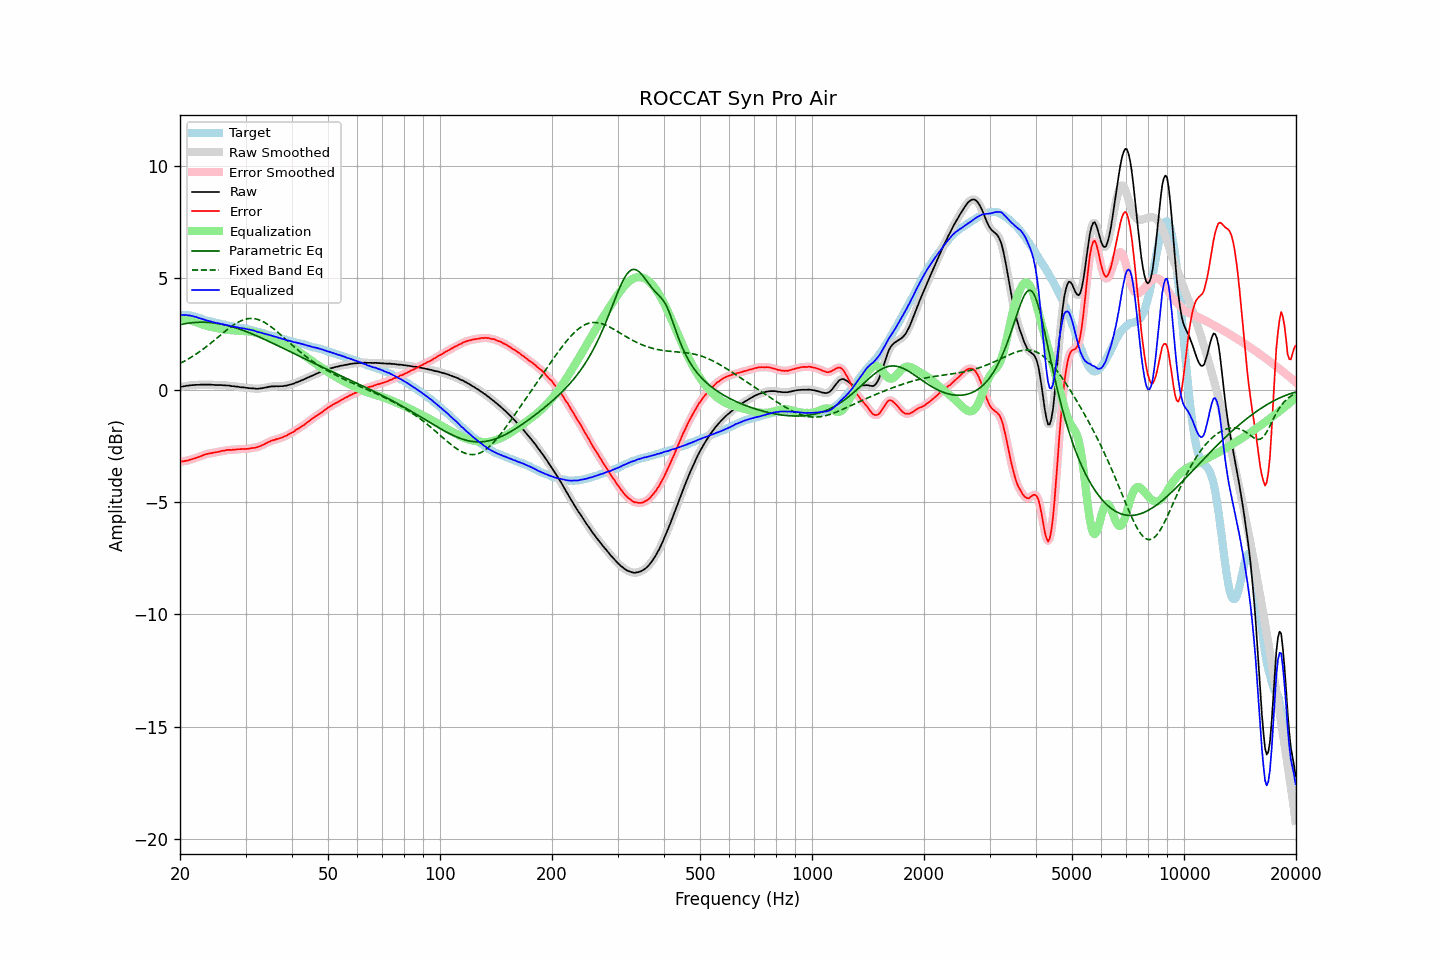

Source data for this figure (header and first rows):
frequency, raw, error, smoothed, error_smoothed, equalization, parametric_eq, fixed_band_eq, equalized_raw, equalized_smoothed, target
20.00, 0.13, -3.21, 0.13, -3.20, 3.21, 2.92, 1.19, 3.34, 3.34, 3.34
20.20, 0.15, -3.19, 0.15, -3.19, 3.19, 2.93, 1.22, 3.35, 3.34, 3.34
20.40, 0.16, -3.18, 0.16, -3.18, 3.18, 2.94, 1.26, 3.34, 3.34, 3.34
20.61, 0.17, -3.17, 0.17, -3.17, 3.17, 2.96, 1.30, 3.34, 3.34, 3.34
20.81, 0.19, -3.15, 0.19, -3.15, 3.15, 2.97, 1.34, 3.34, 3.34, 3.34
21.02, 0.19, -3.15, 0.20, -3.14, 3.13, 2.98, 1.38, 3.33, 3.33, 3.34
21.23, 0.21, -3.11, 0.21, -3.12, 3.12, 2.99, 1.42, 3.33, 3.32, 3.32
21.44, 0.21, -3.10, 0.21, -3.09, 3.10, 3.00, 1.46, 3.31, 3.31, 3.31
21.66, 0.22, -3.07, 0.22, -3.07, 3.07, 3.00, 1.51, 3.30, 3.29, 3.29
21.87, 0.22, -3.05, 0.22, -3.05, 3.05, 3.01, 1.55, 3.27, 3.27, 3.27
22.09, 0.23, -3.03, 0.23, -3.02, 3.02, 3.01, 1.60, 3.26, 3.25, 3.26
22.31, 0.23, -3.00, 0.23, -3.00, 3.00, 3.02, 1.65, 3.23, 3.23, 3.23
22.54, 0.23, -2.98, 0.24, -2.98, 2.97, 3.02, 1.70, 3.20, 3.21, 3.21
22.76, 0.24, -2.95, 0.24, -2.95, 2.94, 3.02, 1.75, 3.19, 3.18, 3.19
22.99, 0.24, -2.92, 0.24, -2.92, 2.92, 3.02, 1.80, 3.16, 3.16, 3.16
23.22, 0.24, -2.89, 0.24, -2.89, 2.89, 3.02, 1.86, 3.14, 3.14, 3.13
23.45, 0.24, -2.86, 0.24, -2.86, 2.87, 3.02, 1.91, 3.11, 3.11, 3.10
23.69, 0.24, -2.85, 0.24, -2.84, 2.85, 3.02, 1.97, 3.09, 3.09, 3.09
23.92, 0.24, -2.83, 0.24, -2.83, 2.83, 3.01, 2.02, 3.07, 3.07, 3.07
24.16, 0.24, -2.82, 0.24, -2.82, 2.82, 3.01, 2.08, 3.06, 3.06, 3.06
24.40, 0.23, -2.81, 0.23, -2.80, 2.80, 3.00, 2.14, 3.03, 3.04, 3.04
24.65, 0.23, -2.79, 0.23, -2.79, 2.79, 2.99, 2.20, 3.02, 3.02, 3.02
24.89, 0.22, -2.78, 0.22, -2.78, 2.78, 2.98, 2.26, 3.00, 3.00, 3.00
25.14, 0.22, -2.77, 0.22, -2.77, 2.76, 2.97, 2.32, 2.98, 2.98, 2.99
25.39, 0.22, -2.75, 0.22, -2.75, 2.75, 2.96, 2.38, 2.97, 2.97, 2.97
25.65, 0.22, -2.74, 0.22, -2.73, 2.73, 2.95, 2.44, 2.95, 2.95, 2.96
25.91, 0.22, -2.71, 0.22, -2.72, 2.72, 2.93, 2.49, 2.94, 2.94, 2.93
26.16, 0.21, -2.71, 0.21, -2.71, 2.71, 2.92, 2.55, 2.92, 2.92, 2.92
26.43, 0.21, -2.70, 0.21, -2.69, 2.70, 2.90, 2.61, 2.91, 2.91, 2.91
26.69, 0.20, -2.68, 0.21, -2.68, 2.69, 2.89, 2.67, 2.89, 2.89, 2.88
26.96, 0.20, -2.67, 0.20, -2.67, 2.68, 2.87, 2.73, 2.88, 2.88, 2.87
27.23, 0.19, -2.67, 0.19, -2.67, 2.67, 2.85, 2.78, 2.86, 2.86, 2.86
27.50, 0.17, -2.68, 0.18, -2.67, 2.66, 2.83, 2.83, 2.84, 2.84, 2.85
27.77, 0.17, -2.66, 0.17, -2.66, 2.66, 2.81, 2.88, 2.83, 2.83, 2.83
28.05, 0.16, -2.66, 0.16, -2.66, 2.65, 2.79, 2.93, 2.81, 2.81, 2.82
28.33, 0.15, -2.65, 0.16, -2.65, 2.65, 2.76, 2.98, 2.80, 2.80, 2.80
28.62, 0.15, -2.64, 0.14, -2.64, 2.64, 2.74, 3.02, 2.80, 2.79, 2.79
28.90, 0.13, -2.64, 0.13, -2.63, 2.64, 2.72, 3.05, 2.77, 2.77, 2.77
29.19, 0.12, -2.63, 0.13, -2.63, 2.64, 2.69, 3.09, 2.76, 2.76, 2.75
29.48, 0.12, -2.63, 0.12, -2.63, 2.63, 2.67, 3.12, 2.75, 2.75, 2.75
29.78, 0.11, -2.63, 0.11, -2.63, 2.63, 2.64, 3.14, 2.74, 2.74, 2.74
30.08, 0.10, -2.63, 0.10, -2.63, 2.62, 2.61, 3.16, 2.72, 2.72, 2.73
30.38, 0.09, -2.62, 0.09, -2.62, 2.62, 2.58, 3.18, 2.71, 2.71, 2.71
30.68, 0.08, -2.62, 0.08, -2.61, 2.61, 2.56, 3.19, 2.69, 2.69, 2.70
30.99, 0.08, -2.59, 0.08, -2.60, 2.60, 2.53, 3.19, 2.68, 2.68, 2.67
31.30, 0.07, -2.59, 0.07, -2.59, 2.59, 2.50, 3.19, 2.66, 2.67, 2.66
31.61, 0.07, -2.58, 0.07, -2.58, 2.58, 2.47, 3.18, 2.65, 2.65, 2.65
31.93, 0.06, -2.57, 0.06, -2.57, 2.56, 2.44, 3.17, 2.62, 2.62, 2.63
32.24, 0.05, -2.55, 0.06, -2.55, 2.54, 2.40, 3.15, 2.59, 2.60, 2.60
32.57, 0.06, -2.52, 0.06, -2.52, 2.52, 2.37, 3.13, 2.58, 2.58, 2.58
32.89, 0.07, -2.50, 0.07, -2.49, 2.49, 2.34, 3.10, 2.56, 2.56, 2.57
33.22, 0.08, -2.46, 0.08, -2.46, 2.46, 2.31, 3.07, 2.54, 2.54, 2.54
33.55, 0.09, -2.44, 0.09, -2.43, 2.43, 2.28, 3.04, 2.52, 2.52, 2.53
33.89, 0.11, -2.39, 0.11, -2.39, 2.39, 2.24, 3.00, 2.50, 2.50, 2.50
34.23, 0.12, -2.36, 0.12, -2.36, 2.36, 2.21, 2.95, 2.48, 2.48, 2.48
34.57, 0.14, -2.32, 0.14, -2.32, 2.33, 2.18, 2.90, 2.47, 2.47, 2.46
34.92, 0.15, -2.29, 0.15, -2.29, 2.29, 2.14, 2.85, 2.45, 2.45, 2.44
35.27, 0.16, -2.26, 0.16, -2.26, 2.27, 2.11, 2.80, 2.43, 2.42, 2.42
35.62, 0.16, -2.24, 0.16, -2.24, 2.24, 2.08, 2.74, 2.40, 2.40, 2.40
35.97, 0.16, -2.22, 0.16, -2.22, 2.22, 2.04, 2.69, 2.38, 2.38, 2.38
... 635 more rows
